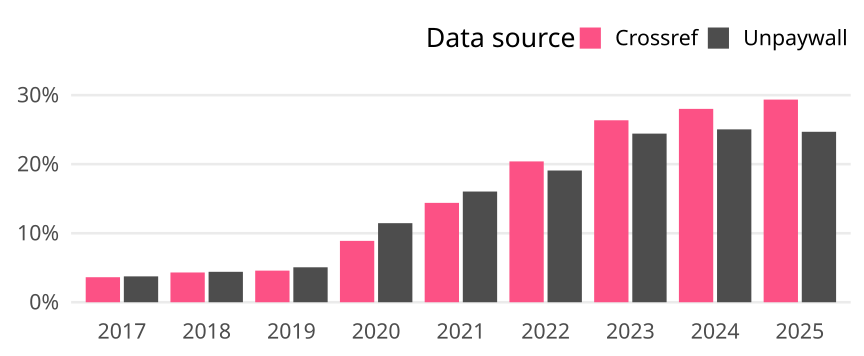

The table this chart was drawn from, first rows:
cr_year, cat, article_total, name, oa_articles, oa_share
2017, Global, 4963, Crossref, 180, 0.03627
2017, Global, 4963, Unpaywall, 186, 0.03748
2018, Global, 5195, Crossref, 224, 0.04312
2018, Global, 5195, Unpaywall, 229, 0.04408
2019, Global, 5174, Crossref, 237, 0.04581
2019, Global, 5174, Unpaywall, 262, 0.05064
2020, Global, 5151, Crossref, 458, 0.08891
2020, Global, 5151, Unpaywall, 590, 0.1145
2021, Global, 5543, Crossref, 798, 0.144
2021, Global, 5543, Unpaywall, 889, 0.1604
2022, Global, 4328, Crossref, 883, 0.204
2022, Global, 4328, Unpaywall, 826, 0.1909
2023, Global, 4294, Crossref, 1132, 0.2636
2023, Global, 4294, Unpaywall, 1049, 0.2443
2024, Global, 4041, Crossref, 1132, 0.2801
2024, Global, 4041, Unpaywall, 1012, 0.2504
2025, Global, 2122, Crossref, 623, 0.2936
2025, Global, 2122, Unpaywall, 524, 0.2469
